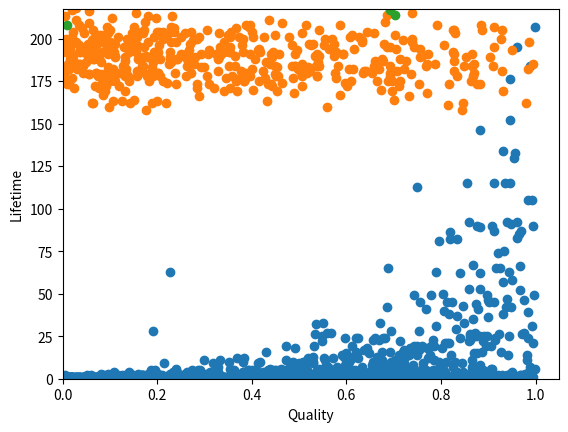

Generate this figure with matplotlib:
# -*- coding: utf-8 -*-
"""
Created on Mon Sep 18 23:47:03 2017

[redacted]

"""
from numpy import random
from random import shuffle
import matplotlib.pyplot as plt
import scipy.stats as stats
import time
import pandas as pd
import numpy as np


def quality_cdf(u):
    return u

    
class Meme:
    def __init__(self, quality, views=0, shares=0, start=0):
        self.quality = quality
        self.views = views
        self.shares = shares
        self.ocurrences = 0
        self.start = start
        self.end = np.nan
        

class Person:
    def __init__(self, feed=[], friends=[], alpha=20, mu=0.5):
        self.alpha = alpha
        self.mu = mu
        self.feed = []
        self.friends = []
        
    def publish(self, network, quality, time, views=0, shares=0):
        mem = Meme(quality, views, shares, start=time)
        li_dead_meme = self.share(mem, time)
        network.memes.append(mem)
        network.active_memes.append(mem)
        return li_dead_meme

    def view(self, meme, time):
        meme.views += 1
        if meme in self.feed:
            self.feed.remove(meme)
            meme.ocurrences -= 1
        self.feed.append(meme)
        meme.ocurrences += 1
        if len(self.feed) > self.alpha:
            old_meme = self.feed.pop(0)
            old_meme.ocurrences -= 1
            if old_meme.ocurrences == 0:
                old_meme.end = time
                return old_meme

        
    def share(self, meme, time):
        meme.shares += 1
        li_dead_meme = []
        for friend in self.friends:
            dead_meme = friend.view(meme, time)
            if dead_meme: li_dead_meme.append(dead_meme)
        return li_dead_meme
            
    def read_feed(self, u_sample, time):
        quality_sum = 0
        temp = 0
        for meme in self.feed: quality_sum += meme.quality
        for meme in self.feed:
            temp += meme.quality / quality_sum
            if u_sample <= temp: 
                return self.share(meme, time)
        
    def action(self, network):
        u_sample = random.uniform(0, 1)
        time = network.time
        if u_sample >= 1-self.mu:
            li_dead_meme = self.publish(network=network, quality=quality_cdf((1 - u_sample) / self.mu), time=time)
        else:
            li_dead_meme = self.read_feed(u_sample=(u_sample / (1 - self.mu)), time=time)
        if li_dead_meme:
            network.active_memes = [x for x in network.active_memes if x not in li_dead_meme]
    
    def connected(self, person):
        if person == self: return True
        else: return (person in self.friends) and (self in person.friends)
            
    def connect(self, person):
        if not self.connected(person):
            self.friends.append(person)
            person.connect(self)
            

class Network:
    def __init__(self, people=0, connexions=0, alpha=0, mu=0):
        self.alpha = alpha
        self.mu = mu
        self.people = []
        self.active_memes = []
        self.active_memes_count = []
        self.memes = []
        self.size = 0
        self.time = 0
        if connexions > people * (people - 1) / 2:
            raise Exception('Not enough people in the network to create '+str(connexions)+' different connexions')
        
        for i in range(people): self.add_person()
        self.random_connexions(connexions)

    def active_meme(self):
        return len([x for x in self.memes if x.occurences > 0])

    def add_person(self):
        self.people.append(Person(feed=[], friends=[], alpha=self.alpha, mu=self.mu))
        self.size += 1
        
    def connected(self, person1, person2):
        person1.connected(person2)
        
    def connect(self, person1, person2):
        person1.connect(person2)
        
    def random_connexions(self, n):
        connexions = [(i, j) for i in range(self.size) for j in range(self.size)]
        shuffle(connexions)
        count = 0
        temp = 0
        while count < n:
            (k, l) = connexions[count + temp]
            person1 = self.people[k]
            person2 = self.people[l]
            if self.connected(person1, person2):
                temp += 1
            else: 
                self.connect(person1, person2)
                count += 1
                
    def simulate(self, n_steps):
        t = time.time()
        for i in range(n_steps): self.next_timestep()
        print("runtime : {0:.2f} s".format(time.time()-t))

    def next_timestep(self):
        temp = random.randint(self.size)
        person = self.people[temp]
        person.action(self)
        self.time += 1
        self.active_memes_count.append(len(self.active_memes))

    def plot_shares(self):
        x = [meme.quality for meme in self.memes]
        y = [meme.shares for meme in self.memes]
        plt.scatter(x, y)
        plt.xlabel("Quality")
        plt.ylabel("Shares")
        plt.xlim(xmin=0)
        plt.ylim(ymin=0)
        plt.show()

    def plot_views(self):
        x = [meme.quality for meme in self.memes]
        y = [meme.views for meme in self.memes]
        plt.scatter(x, y)
        plt.xlabel("Quality")
        plt.ylabel("Views")
        plt.xlim(xmin=0)
        plt.ylim(ymin=0)
        plt.show()

    def plot_lifetimes(self):
        x = [meme.quality for meme in self.memes]
        y = [meme.end - meme.start for meme in self.memes]
        plt.scatter(x, y)
        plt.xlabel("Quality")
        plt.ylabel("Lifetime")
        plt.xlim(xmin=0)
        plt.ylim(ymin=0)
        plt.show()

    def kendall_tau(self):
        x = [meme.quality for meme in self.memes]
        y = [meme.shares for meme in self.memes]
        (tau, p) = stats.kendalltau(x, y)
        return tau


if __name__ == '__main__':
    t = time.time()
    Alpha = 20
    Mu = 0.1
    n_steps = 10000
    n_people = 1000
    n_connexions = 100000
    
    net = Network(people=n_people, connexions=n_connexions, alpha=Alpha, mu=Mu)
    net.simulate(n_steps)
    net.plot_shares()
    net.plot_views()
    net.plot_lifetimes()
    
    memes_df = pd.DataFrame({'quality': [meme.quality for meme in net.memes],
                             'views': [meme.views for meme in net.memes],
                             'shares': [meme.shares for meme in net.memes],
                             'start': [meme.start for meme in net.memes],
                             'end': [meme.end for meme in net.memes]})

    memes_df['lifetime'] = memes_df['end'] - memes_df['start']
    print(memes_df)
    
    print("Kendall Tau : " + str(net.kendall_tau()))
            
    print("Exec time : "+str(time.time() - t)+" seconds")   
